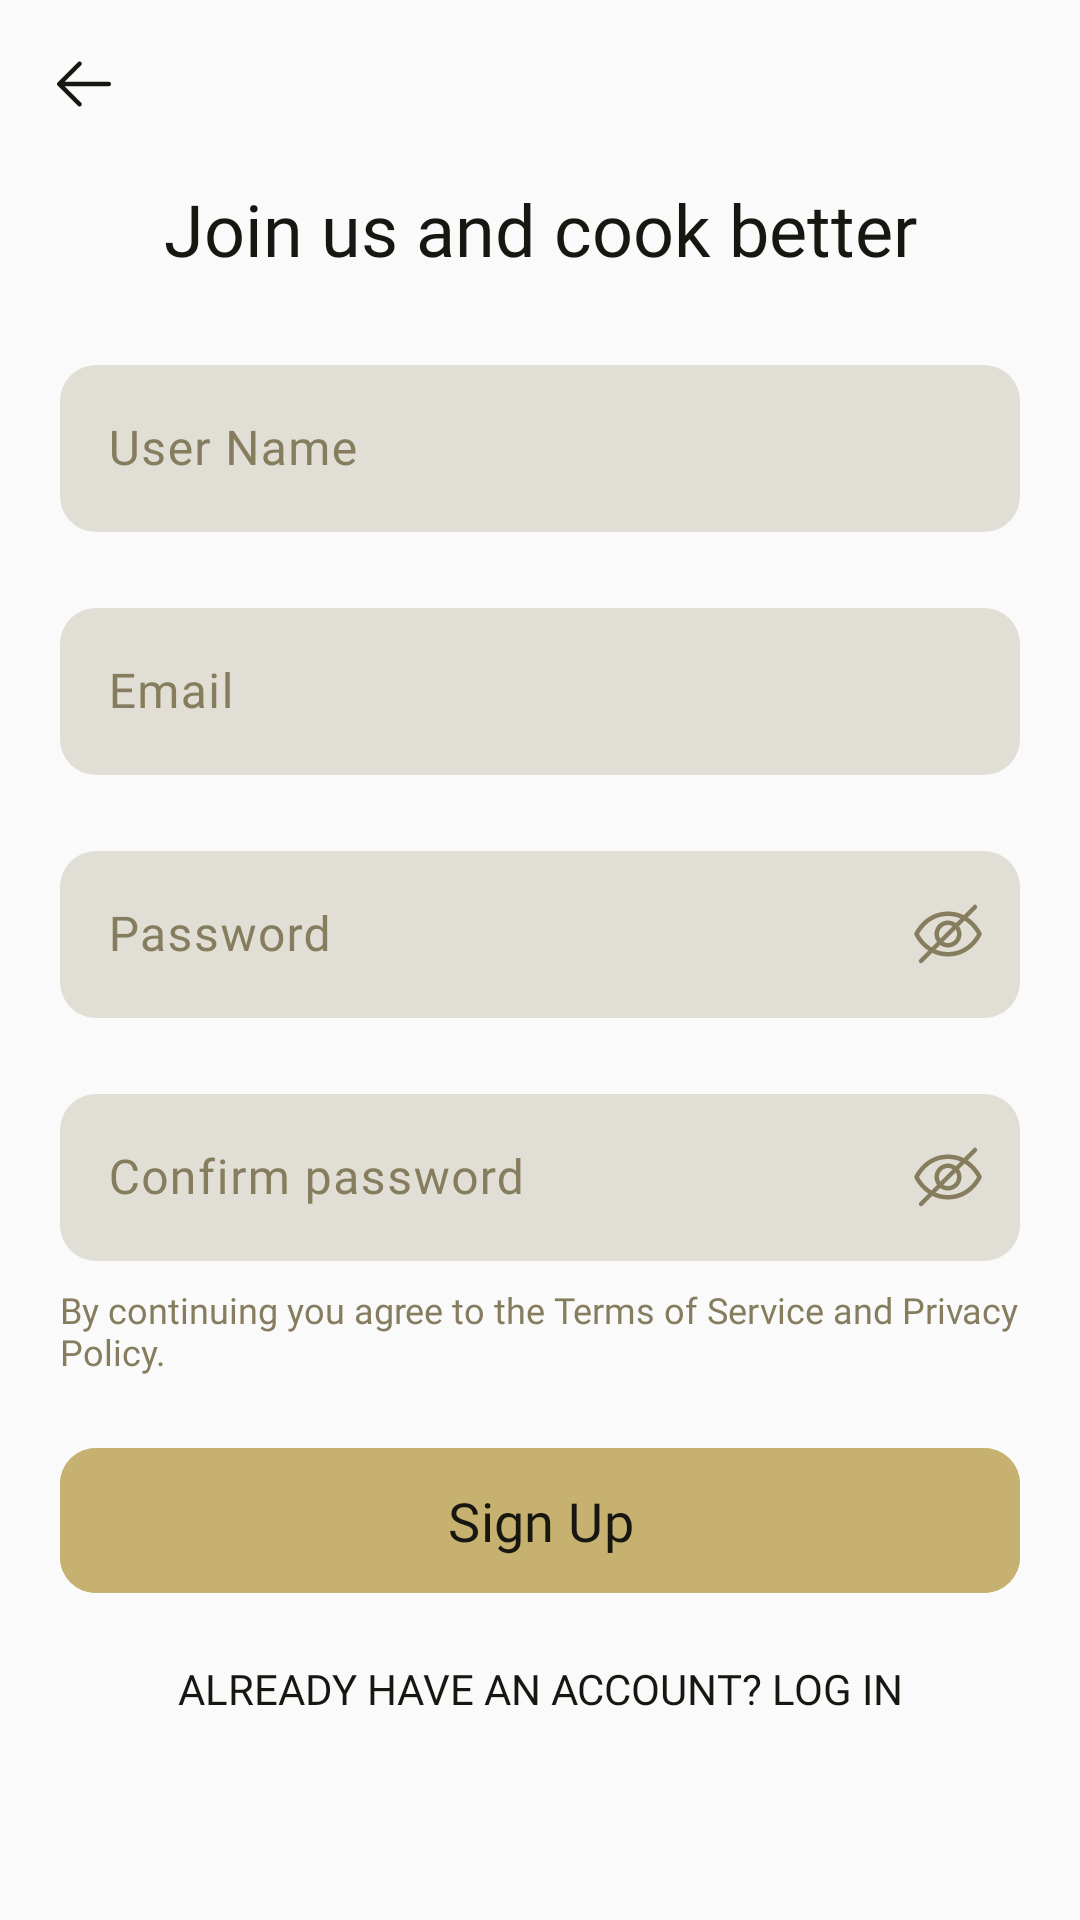

Produce the Android XML layout that renders to this screen, including the resource entries it uses.
<!-- AndroidManifest.xml: application theme Theme.TFG_Recetario -->
<!-- res/layout/activity_register.xml -->
<?xml version="1.0" encoding="utf-8"?>
<androidx.constraintlayout.widget.ConstraintLayout xmlns:android="http://schemas.android.com/apk/res/android"
    xmlns:app="http://schemas.android.com/apk/res-auto"
    xmlns:tools="http://schemas.android.com/tools"
    android:id="@+id/main"
    android:layout_width="match_parent"
    android:layout_height="match_parent"
    android:background="@color/primario"
    tools:context=".activities.RegisterActivity">

    <ImageButton
        android:id="@+id/btn_atras_register"
        android:layout_width="48dp"
        android:layout_height="48dp"
        android:layout_marginTop="4dp"
        android:layout_marginStart="4dp"
        android:background="@color/transparente"
        android:src="@drawable/ic_atras"
        app:layout_constraintStart_toStartOf="parent"
        app:layout_constraintTop_toTopOf="parent" />

    <TextView
        android:id="@+id/textView4"
        android:layout_width="wrap_content"
        android:layout_height="wrap_content"
        android:fontFamily="@font/epilogue_bold"
        android:text="@string/title_register"
        android:textColor="@color/titulos"
        android:textSize="24sp"
        android:layout_marginTop="8dp"
        app:layout_constraintEnd_toEndOf="parent"
        app:layout_constraintStart_toStartOf="parent"
        app:layout_constraintTop_toBottomOf="@+id/btn_atras_register" />

    <com.google.android.material.textfield.TextInputLayout
        android:id="@+id/userNameRegisterLayout"
        android:layout_width="match_parent"
        android:layout_height="wrap_content"
        android:hint="@string/user_name"
        android:layout_marginTop="24dp"
        android:layout_marginHorizontal="20dp"
        android:textColor="@color/texto"
        app:hintTextColor="@color/texto"
        android:textColorHint="@color/texto"
        app:layout_constraintEnd_toEndOf="parent"
        app:layout_constraintStart_toStartOf="parent"
        app:layout_constraintTop_toBottomOf="@+id/textView4">

        <com.google.android.material.textfield.TextInputEditText
            android:id="@+id/username_register"
            android:layout_width="match_parent"
            android:layout_height="wrap_content"
            android:background="@drawable/edit_text_login"
            android:textColor="@color/texto"
            android:fontFamily="@font/epilogue_regular"
            android:textSize="16sp" />

    </com.google.android.material.textfield.TextInputLayout>

    <com.google.android.material.textfield.TextInputLayout
        android:id="@+id/emailRegisterLayout"
        android:layout_width="match_parent"
        android:layout_height="wrap_content"
        android:hint="@string/email"
        android:layout_marginTop="20dp"
        android:layout_marginHorizontal="20dp"
        android:textColor="@color/texto"
        app:hintTextColor="@color/texto"
        android:textColorHint="@color/texto"
        app:layout_constraintEnd_toEndOf="parent"
        app:layout_constraintStart_toStartOf="parent"
        app:layout_constraintTop_toBottomOf="@+id/userNameRegisterLayout">

        <com.google.android.material.textfield.TextInputEditText
            android:id="@+id/emailRegister"
            android:layout_width="match_parent"
            android:layout_height="wrap_content"
            android:background="@drawable/edit_text_login"
            android:textColor="@color/texto"
            android:fontFamily="@font/epilogue_regular"
            android:textSize="16sp"
            android:inputType="textEmailAddress"/>

    </com.google.android.material.textfield.TextInputLayout>

    <com.google.android.material.textfield.TextInputLayout
        android:id="@+id/passwordRegisterLayout"
        android:layout_width="match_parent"
        android:layout_height="wrap_content"
        android:hint="@string/pass"
        android:layout_marginTop="20dp"
        android:layout_marginHorizontal="20dp"
        android:textColor="@color/texto"
        app:hintTextColor="@color/texto"
        android:textColorHint="@color/texto"
        app:endIconMode="password_toggle"
        app:endIconDrawable="@drawable/ic_eye_selector"
        app:endIconTint="@color/texto"
        app:layout_constraintEnd_toEndOf="parent"
        app:layout_constraintStart_toStartOf="parent"
        app:layout_constraintTop_toBottomOf="@+id/emailRegisterLayout">

        <com.google.android.material.textfield.TextInputEditText
            android:id="@+id/password_register"
            android:layout_width="match_parent"
            android:layout_height="wrap_content"
            android:background="@drawable/edit_text_login"
            android:textColor="@color/texto"
            android:fontFamily="@font/epilogue_regular"
            android:textSize="16sp"
            android:inputType="textPassword"/>

    </com.google.android.material.textfield.TextInputLayout>

    <com.google.android.material.textfield.TextInputLayout
        android:id="@+id/confirmPasswordRegisterLayout"
        android:layout_width="match_parent"
        android:layout_height="wrap_content"
        android:hint="@string/confirm_password"
        android:layout_marginTop="20dp"
        android:layout_marginHorizontal="20dp"
        android:textColor="@color/texto"
        app:hintTextColor="@color/texto"
        android:textColorHint="@color/texto"
        app:endIconMode="password_toggle"
        app:endIconDrawable="@drawable/ic_eye_selector"
        app:endIconTint="@color/texto"
        app:layout_constraintEnd_toEndOf="parent"
        app:layout_constraintStart_toStartOf="parent"
        app:layout_constraintTop_toBottomOf="@+id/passwordRegisterLayout">

        <com.google.android.material.textfield.TextInputEditText
            android:id="@+id/confirm_password_register"
            android:layout_width="match_parent"
            android:layout_height="wrap_content"
            android:background="@drawable/edit_text_login"
            android:textColor="@color/texto"
            android:fontFamily="@font/epilogue_regular"
            android:textSize="16sp"
            android:inputType="textPassword"/>

    </com.google.android.material.textfield.TextInputLayout>

    <TextView
        android:id="@+id/textView5"
        android:layout_width="match_parent"
        android:layout_height="wrap_content"
        android:layout_marginStart="20dp"
        android:layout_marginEnd="20dp"
        android:layout_marginTop="8dp"
        android:fontFamily="@font/epilogue_regular"
        android:text="@string/politica_privacidad"
        android:textAllCaps="false"
        android:textColor="@color/texto"
        android:textSize="12sp"
        app:layout_constraintEnd_toEndOf="parent"
        app:layout_constraintStart_toStartOf="parent"
        app:layout_constraintTop_toBottomOf="@+id/confirmPasswordRegisterLayout" />

    <com.google.android.material.button.MaterialButton
        android:id="@+id/sign_up_btn"
        android:layout_width="match_parent"
        android:layout_height="wrap_content"
        android:layout_marginHorizontal="20dp"
        android:layout_marginVertical="20dp"
        android:backgroundTint="@color/generico"
        android:fontFamily="@font/epilogue_bold"
        android:paddingVertical="12dp"
        android:text="@string/registrarse"
        android:textColor="@color/textBtn"
        android:textSize="18sp"
        app:cornerRadius="12dp"
        app:layout_constraintEnd_toEndOf="parent"
        app:layout_constraintStart_toStartOf="parent"
        app:layout_constraintTop_toBottomOf="@+id/textView5" />

    <Button
        android:id="@+id/tvLogin"
        android:layout_width="wrap_content"
        android:layout_height="wrap_content"
        android:fontFamily="@font/epilogue_bold"
        android:text="@string/already_have_account"
        android:textColor="@color/titulos"
        android:textSize="14sp"
        android:padding="8dp"
        android:layout_marginTop="4dp"
        android:background="@color/transparente"
        app:layout_constraintEnd_toEndOf="parent"
        app:layout_constraintStart_toStartOf="parent"
        app:layout_constraintTop_toBottomOf="@+id/sign_up_btn" />

</androidx.constraintlayout.widget.ConstraintLayout>
<!-- resources referenced by this layout -->
<resources>
  <color name="generico">#C6B170</color>
  <color name="primario">#FAFAFA</color>
  <color name="textBtn">#181611</color>
  <color name="texto">#867D5F</color>
  <color name="titulos">#181611</color>
  <color name="transparente">#00000000</color>
  <!-- drawable edit_text_login (drawable) -->
  <?xml version="1.0" encoding="utf-8"?>
  <shape xmlns:android="http://schemas.android.com/apk/res/android"
      android:shape="rectangle">
  
      <solid android:color="@color/secundario" />
  
      <corners android:radius="12dp" />
  
  </shape>
  <!-- drawable ic_atras (drawable) -->
  <vector xmlns:android="http://schemas.android.com/apk/res/android" android:autoMirrored="true" android:height="24dp" android:viewportHeight="24" android:viewportWidth="24" android:width="24dp">
        
      <group>
              
          <clip-path android:pathData="M0,0h24v24h-24z"/>
              
          <path android:fillColor="@color/titulos" android:fillType="evenOdd" android:pathData="M21,12C21,12.414 20.664,12.75 20.25,12.75H5.56L11.031,18.219C11.324,18.512 11.324,18.988 11.031,19.281C10.738,19.574 10.262,19.574 9.969,19.281L3.219,12.531C3.079,12.39 2.999,12.199 2.999,12C2.999,11.801 3.079,11.61 3.219,11.469L9.969,4.719C10.262,4.426 10.738,4.426 11.031,4.719C11.324,5.012 11.324,5.488 11.031,5.781L5.56,11.25H20.25C20.664,11.25 21,11.586 21,12Z"/>
            
      </group>
      
  </vector>
  <!-- drawable ic_eye_selector (drawable) -->
  <?xml version="1.0" encoding="utf-8"?>
  <selector xmlns:android="http://schemas.android.com/apk/res/android">
      <item android:drawable="@drawable/ic_eye" android:state_checked="true"/>
      <item android:drawable="@drawable/ic_eye_false" android:state_checked="false"/>
  </selector>
  <string name="already_have_account">Already have an account? Log in</string>
  <string name="confirm_password">Confirm password</string>
  <string name="email">Email</string>
  <string name="pass">Password</string>
  <string name="politica_privacidad">By continuing you agree to the Terms of Service and Privacy Policy.</string>
  <string name="registrarse">Sign Up</string>
  <string name="title_register">Join us and cook better</string>
  <string name="user_name">User Name</string>
  <style name="Theme.TFG_Recetario" parent="Base.Theme.TFG_Recetario" />
  <color name="secundario">#E1DED5</color>
  <style name="Base.Theme.TFG_Recetario" parent="Theme.Material3.DayNight.NoActionBar">
          
          
          <item name="android:statusBarColor">@color/primario</item>
          <item name="android:windowLightStatusBar">@color/titulos</item>
          <item name="android:navigationBarColor">@color/secundario</item>
          <item name="android:textColorHint">@color/texto</item>
          <item name="android:textCursorDrawable">@color/texto</item>
          <item name="colorControlActivated">@color/titulos</item>
          <item name="checkboxStyle">@style/CheckBoxStyle</item>
      </style>
  <style name="CheckBoxStyle" parent="Widget.AppCompat.CompoundButton.CheckBox">
          <item name="buttonTint">@color/titulos</item>
          <item name="android:button">@drawable/ic_darktheme</item>
          <item name="android:colorControlActivated">@color/titulos</item>
      </style>
  <!-- drawable ic_darktheme (drawable) -->
  <vector xmlns:android="http://schemas.android.com/apk/res/android" android:autoMirrored="true" android:height="24dp" android:viewportHeight="24" android:viewportWidth="24" android:width="24dp">
        
      <path android:fillColor="@color/transparente" android:pathData="M12,1L12,1A11,11 0,0 1,23 12L23,12A11,11 0,0 1,12 23L12,23A11,11 0,0 1,1 12L1,12A11,11 0,0 1,12 1z" android:strokeColor="@color/titulos" android:strokeWidth="2"/>
      
  </vector>
</resources>
